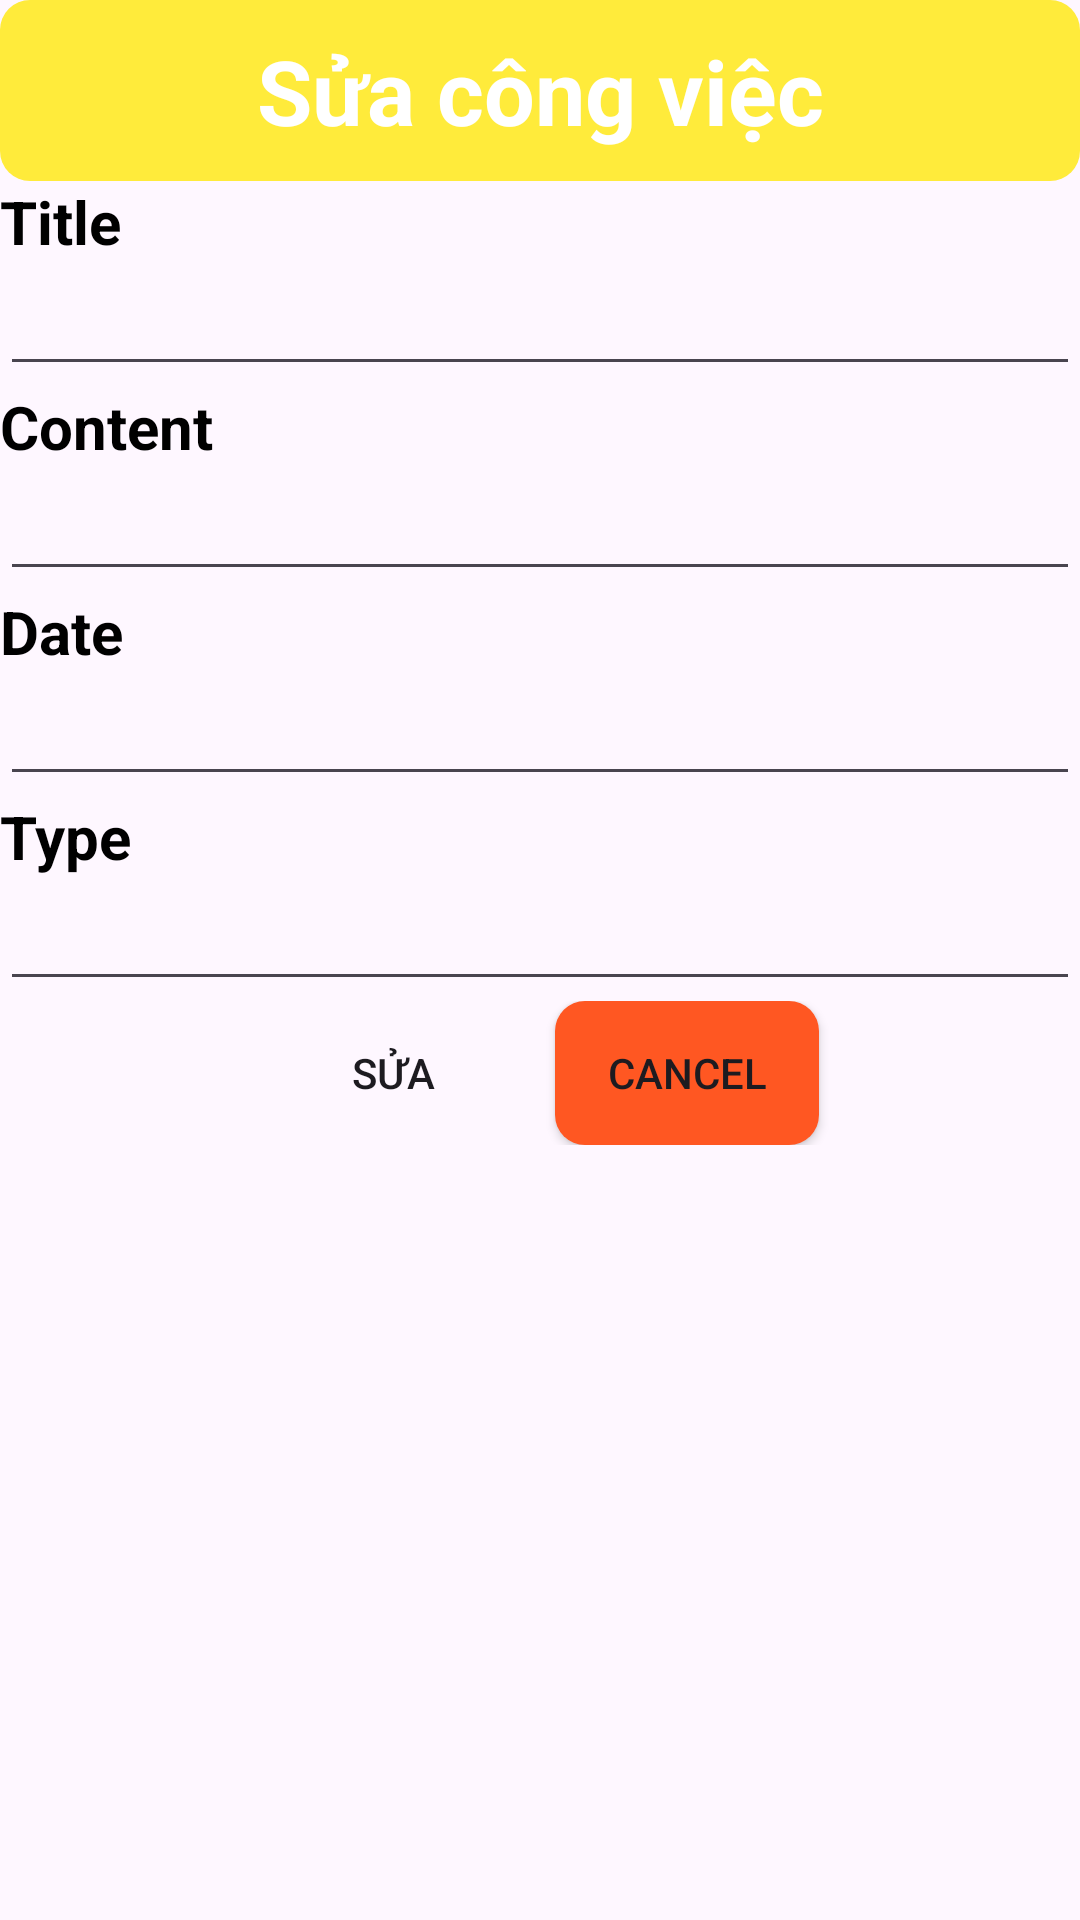

Layout XML and referenced resources for this Android screen:
<!-- AndroidManifest.xml: application theme Theme.Lab2AND2 -->
<!-- res/layout/dialog_sua.xml -->
<?xml version="1.0" encoding="utf-8"?>
<LinearLayout xmlns:android="http://schemas.android.com/apk/res/android"
    android:orientation="vertical"
    android:layout_width="match_parent"
    android:layout_height="wrap_content"
    android:layout_margin="10dp"
    >
    <TextView
        android:layout_width="match_parent"
        android:layout_height="wrap_content"
        android:background="@drawable/shape_tron"
        android:text="Sửa công việc"
        android:textSize="30dp"
        android:textStyle="bold"
        android:gravity="center"
        android:textColor="@color/white"
        android:padding="10dp"/>
    <LinearLayout
        android:layout_width="match_parent"
        android:layout_height="wrap_content"
        android:orientation="vertical"
        >
        <TextView
            android:layout_width="wrap_content"
            android:layout_height="wrap_content"
            android:text="Title"
            android:textColor="@color/black"
            android:textSize="20dp"
            android:textStyle="bold"

            />
        <EditText
            android:layout_width="match_parent"
            android:layout_height="wrap_content"
            android:id="@+id/edt_title_up"/>

    </LinearLayout>
    <LinearLayout
        android:layout_width="match_parent"
        android:layout_height="wrap_content"
        android:orientation="vertical"
        >
        <TextView
            android:layout_width="wrap_content"
            android:layout_height="wrap_content"
            android:text="Content"
            android:textColor="@color/black"
            android:textSize="20dp"
            android:textStyle="bold"

            />
        <EditText
            android:layout_width="match_parent"
            android:layout_height="wrap_content"
            android:id="@+id/edt_content_up"/>

    </LinearLayout>
    <LinearLayout
        android:layout_width="match_parent"
        android:layout_height="wrap_content"
        android:orientation="vertical"
        >
        <TextView
            android:layout_width="wrap_content"
            android:layout_height="wrap_content"
            android:text="Date"
            android:textColor="@color/black"
            android:textSize="20dp"
            android:textStyle="bold"

            />
        <EditText
            android:layout_width="match_parent"
            android:layout_height="wrap_content"
            android:id="@+id/edt_date_up"
            android:clickable="false"
            android:cursorVisible="false"
            android:focusable="false"
            />

    </LinearLayout>
    <LinearLayout
        android:layout_width="match_parent"
        android:layout_height="wrap_content"
        android:orientation="vertical"
        >
        <TextView
            android:layout_width="wrap_content"
            android:layout_height="wrap_content"
            android:text="Type"
            android:textColor="@color/black"
            android:textSize="20dp"
            android:textStyle="bold"

            />
        <EditText
            android:layout_width="match_parent"
            android:layout_height="wrap_content"
            android:clickable="false"
            android:cursorVisible="false"
            android:focusable="false"
            android:id="@+id/edt_type_up"/>

    </LinearLayout>
    <LinearLayout
        android:layout_width="match_parent"
        android:layout_height="wrap_content"
        android:gravity="center"
        >
        <androidx.appcompat.widget.AppCompatButton
            android:layout_width="wrap_content"
            android:layout_height="wrap_content"
            android:text="Sửa"
            android:background="@drawable/shape_btn1"
            android:id="@+id/btn_sua"/>
        <androidx.appcompat.widget.AppCompatButton
            android:layout_width="wrap_content"
            android:layout_height="wrap_content"
            android:text="Cancel"
            android:background="@drawable/shape_btn2"
            android:id="@+id/btn_cancel"
            android:layout_marginLeft="10dp"
            />
    </LinearLayout>
</LinearLayout>
<!-- resources referenced by this layout -->
<resources>
  <!-- drawable shape_btn2 (drawable) -->
  <?xml version="1.0" encoding="utf-8"?>
  <shape xmlns:android="http://schemas.android.com/apk/res/android">
  <corners android:radius="10dp"/>
      <solid android:color="#FF5722"/>
  </shape>
  <!-- drawable shape_tron (drawable) -->
  <?xml version="1.0" encoding="utf-8"?>
  <shape xmlns:android="http://schemas.android.com/apk/res/android">
  <corners android:radius="10dp"/>
      <solid android:color="#FFEB3B"/>
  </shape>
  <style name="Theme.Lab2AND2" parent="Base.Theme.Lab2AND2" />
  <style name="Base.Theme.Lab2AND2" parent="Theme.Material3.DayNight.NoActionBar">
          
          
      </style>
  <!-- not gathered from this repository: default colours our renderer supplied (Android Studio template values) -->
  <color name="black">#FF000000</color>
  <color name="white">#FFFFFFFF</color>
</resources>
